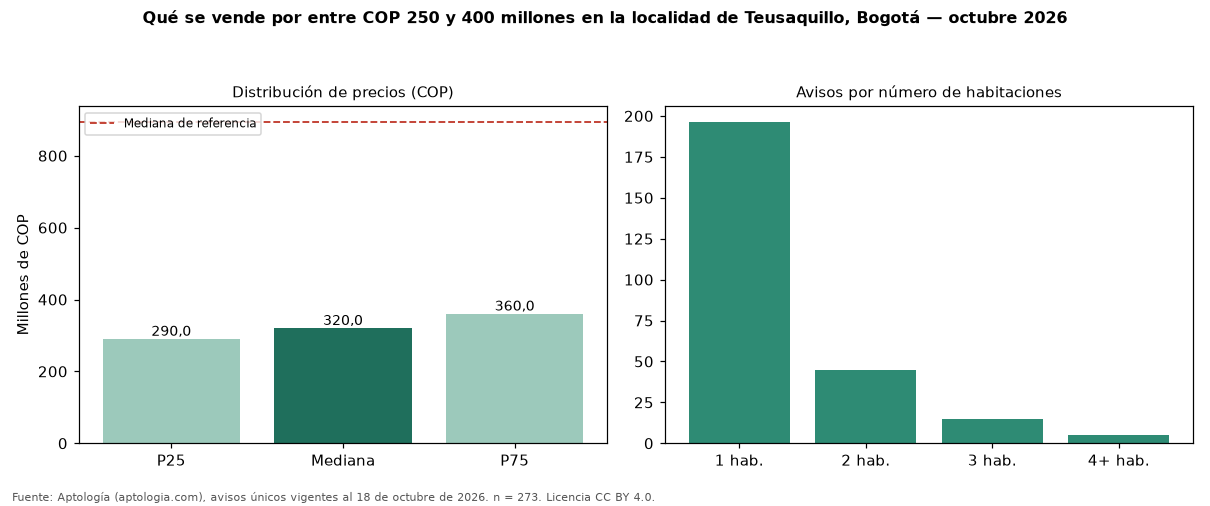

The file beside this chart, header and first rows:
seccion, metrica, valor_cop, n
precio, p25, 290000000, 273
precio, mediana, 320000000, 273
precio, p75, 360000000, 273
cop_por_m2, p25, 7286932, 273
cop_por_m2, mediana, 9521878, 273
cop_por_m2, p75, 11262831, 273
area, area_mediana_m2, 33.0, 273
habitaciones, 1, 310572925, 196
habitaciones, 2, 360000000, 45
habitaciones, 3, 380000000, 15
habitaciones, 4+, 251469950, 5
administracion, mediana, 283000, 193
estrato, moda, 4, 
parqueadero, porcentaje_con_parqueadero, 23.8, 273
referencia, mediana_referencia, 892550000, 2343
referencia, mediana_cop_por_m2_referencia, 6666667, 2343
